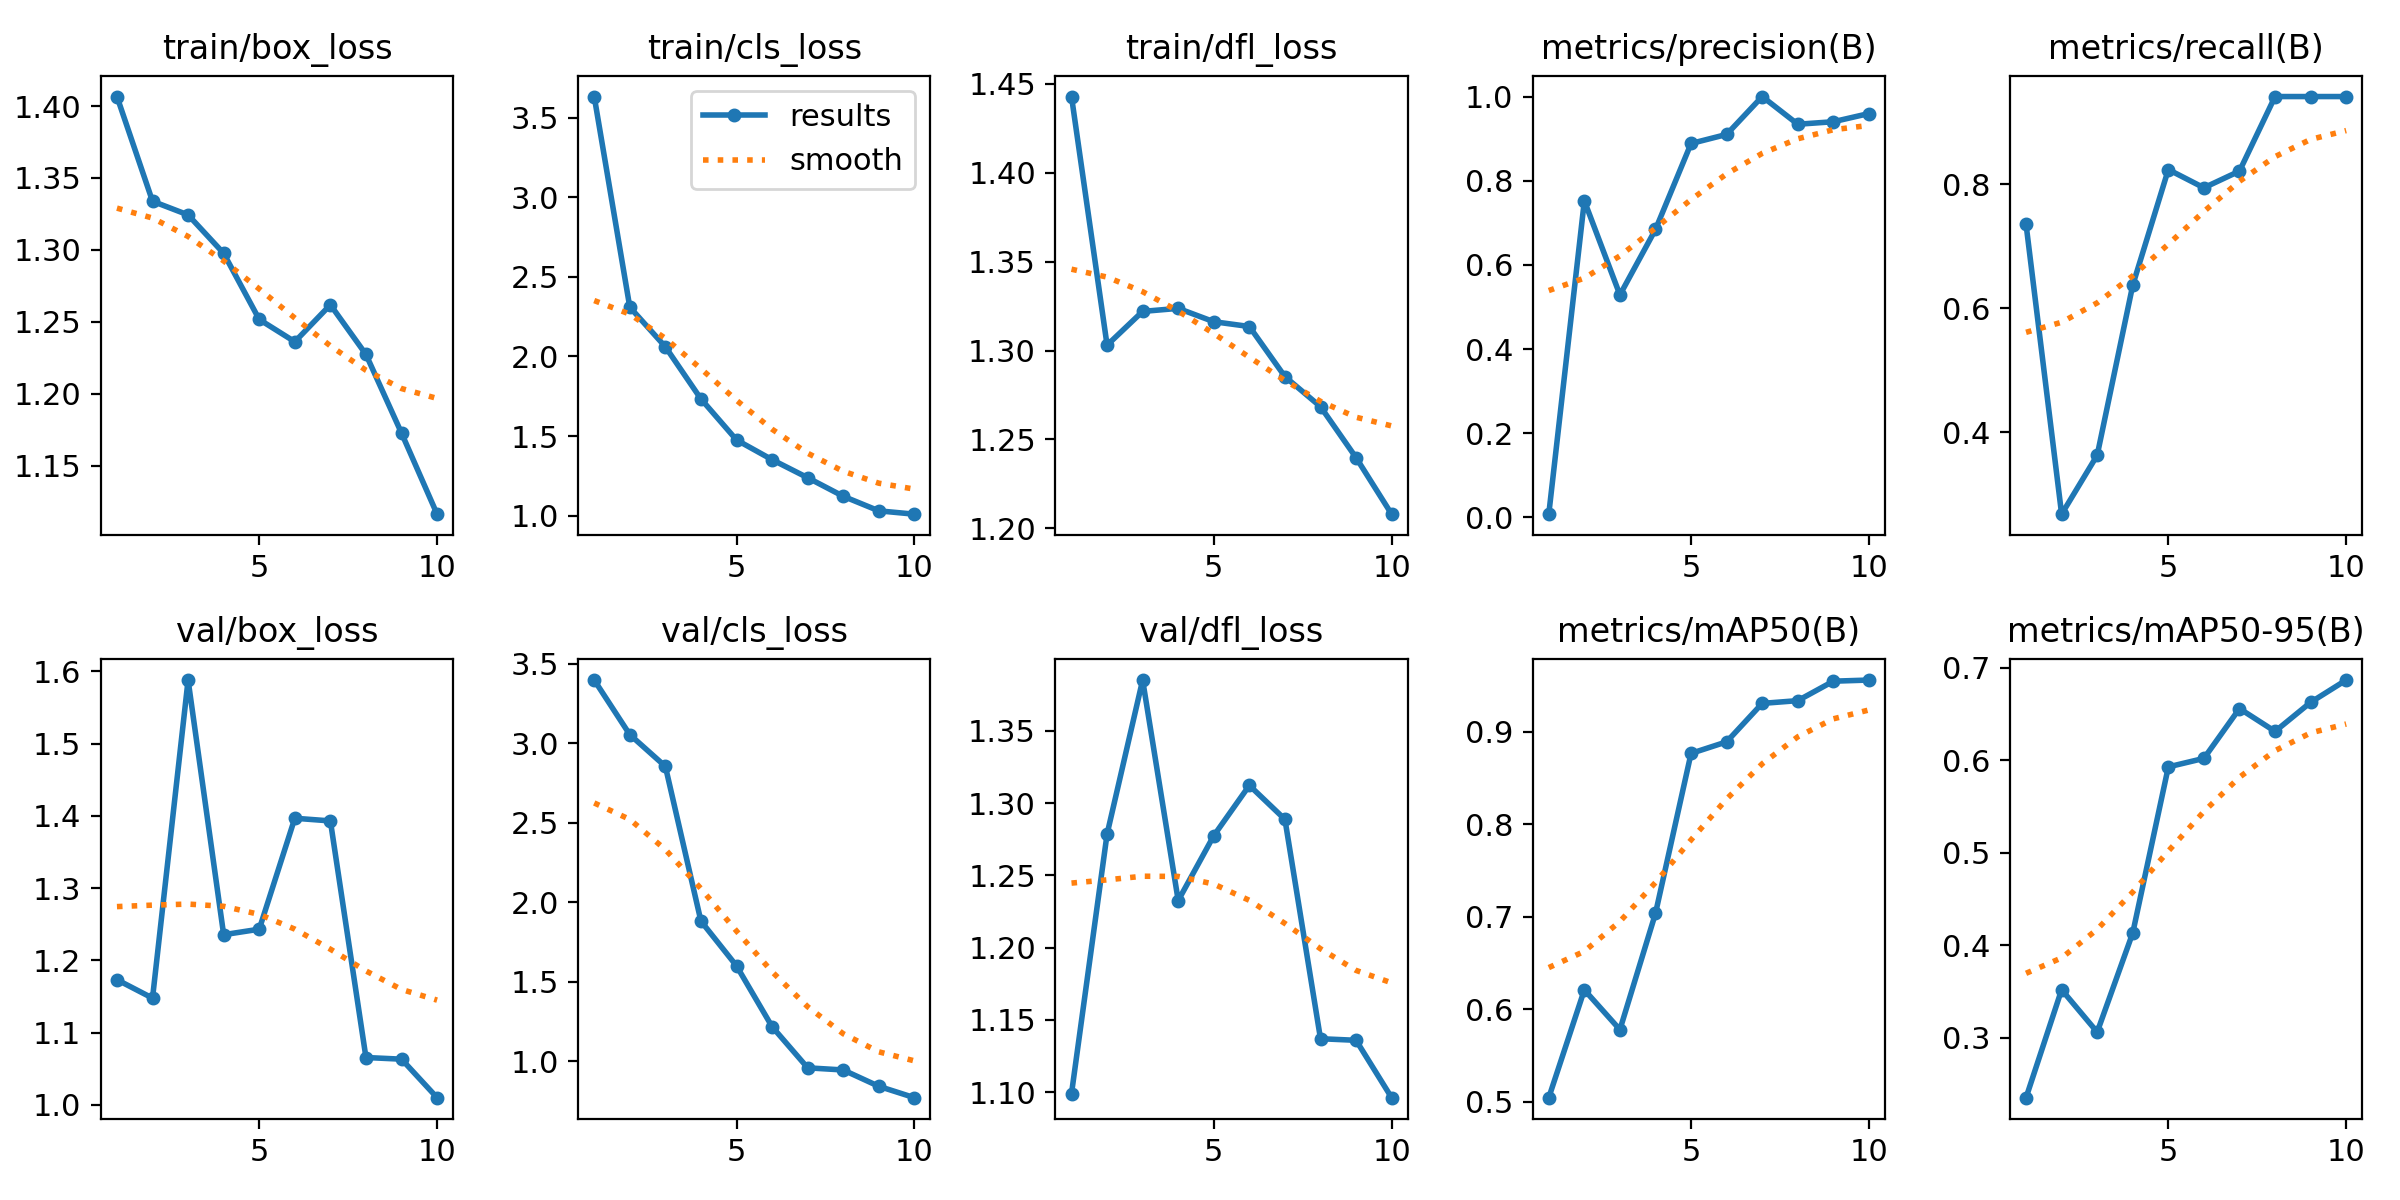

Data behind this chart, as committed beside it:
epoch, train/box_loss, train/cls_loss, train/dfl_loss, metrics/precision(B), metrics/recall(B), metrics/mAP50(B), metrics/mAP50-95(B), val/box_loss, val/cls_loss, val/dfl_loss, lr/pg0, lr/pg1, lr/pg2
1, 1.407, 3.634, 1.443, 0.00746, 0.7353, 0.5042, 0.2354, 1.173, 3.397, 1.099, 0.0004641, 0.0004641, 0.0004641
2, 1.334, 2.31, 1.303, 0.7522, 0.268, 0.6208, 0.3522, 1.148, 3.054, 1.278, 0.0008473, 0.0008473, 0.0008473
3, 1.324, 2.061, 1.322, 0.5286, 0.363, 0.5777, 0.3063, 1.588, 2.855, 1.385, 0.001136, 0.001136, 0.001136
4, 1.298, 1.733, 1.324, 0.6841, 0.6373, 0.7035, 0.4136, 1.235, 1.882, 1.232, 0.001005, 0.001005, 0.001005
5, 1.252, 1.475, 1.316, 0.8884, 0.8235, 0.8765, 0.5931, 1.243, 1.601, 1.277, 0.0008631, 0.0008631, 0.0008631
6, 1.236, 1.351, 1.313, 0.91, 0.7941, 0.889, 0.6022, 1.397, 1.218, 1.312, 0.0007216, 0.0007216, 0.0007216
7, 1.262, 1.238, 1.285, 1, 0.821, 0.9306, 0.6562, 1.393, 0.9597, 1.289, 0.0005802, 0.0005802, 0.0005802
8, 1.227, 1.121, 1.268, 0.9342, 0.9412, 0.9335, 0.6314, 1.065, 0.9463, 1.137, 0.0004387, 0.0004387, 0.0004387
9, 1.173, 1.03, 1.24, 0.9402, 0.9412, 0.9546, 0.6629, 1.063, 0.8436, 1.136, 0.0002972, 0.0002972, 0.0002972
10, 1.116, 1.009, 1.208, 0.9596, 0.9412, 0.9558, 0.687, 1.01, 0.7721, 1.096, 0.0001558, 0.0001558, 0.0001558
